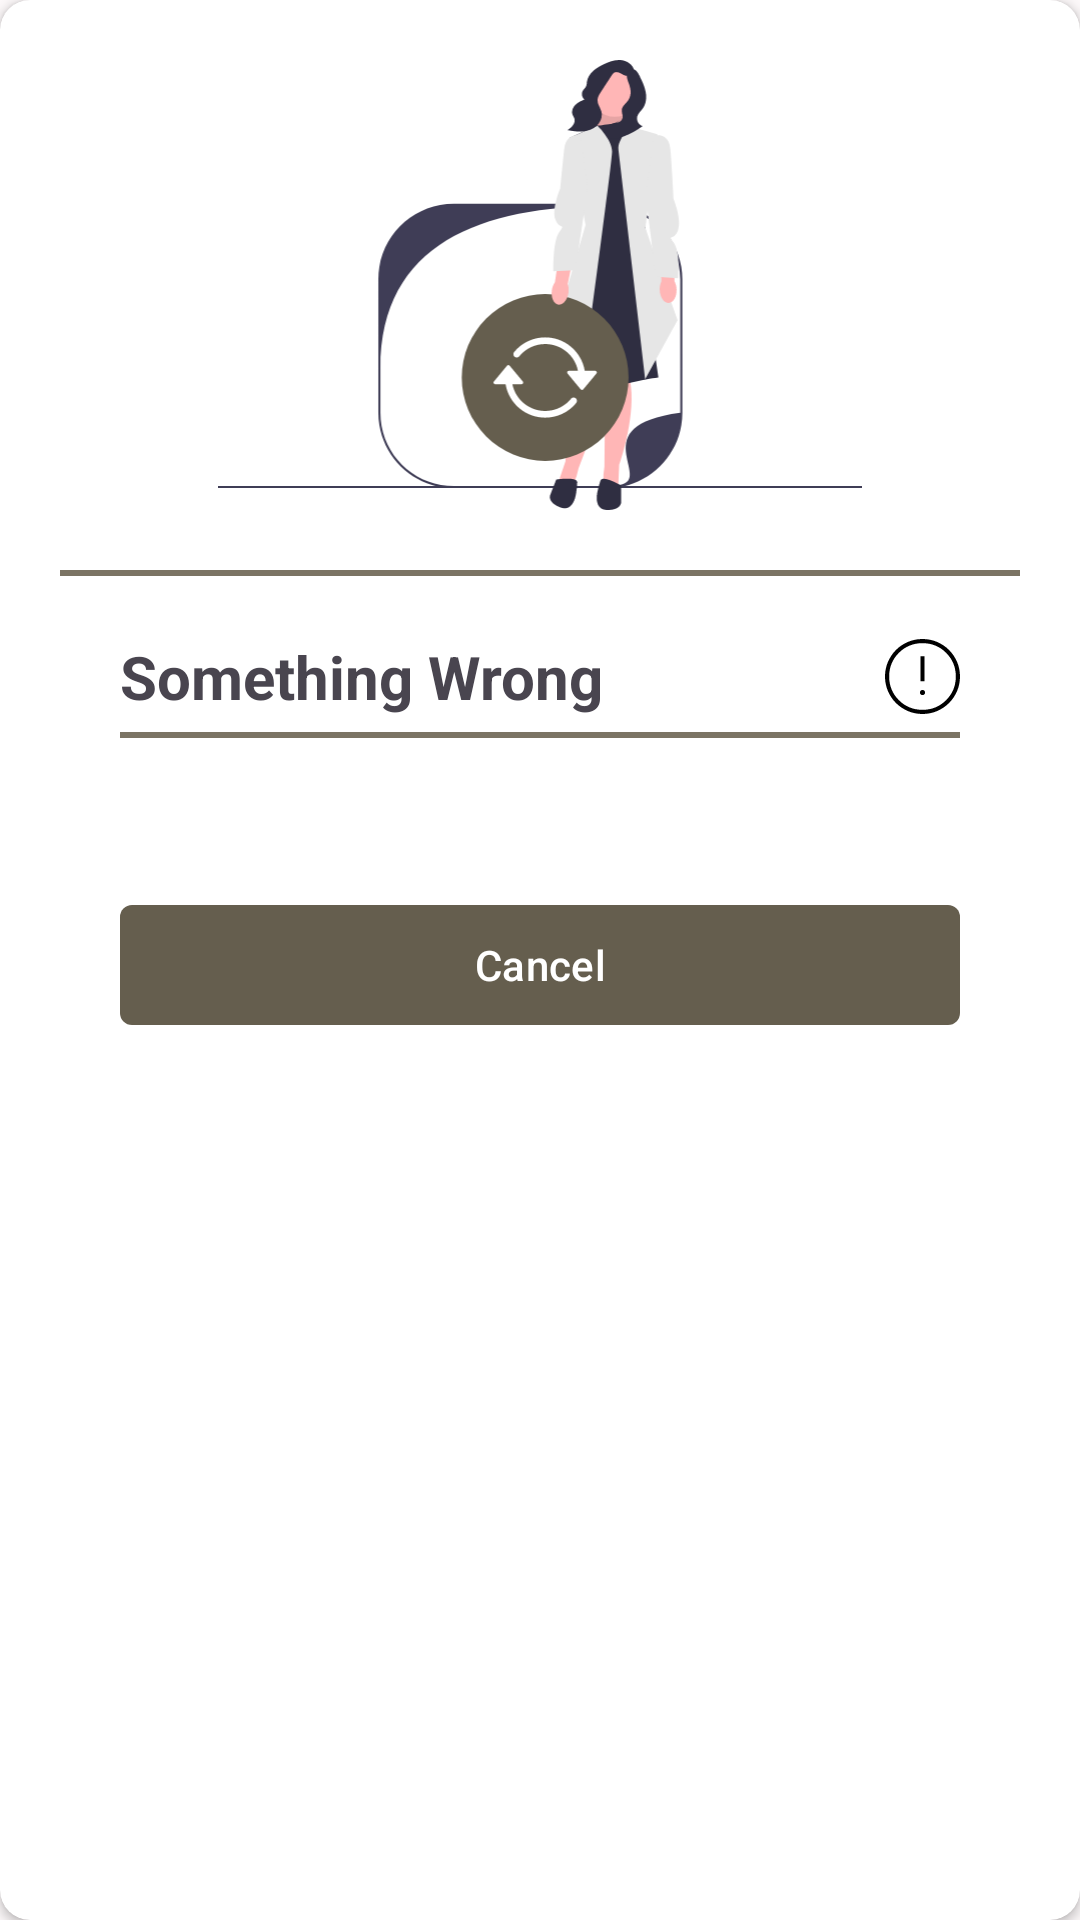

Reconstruct the res/layout file that produces this screen, plus the resources it refers to.
<!-- AndroidManifest.xml: application theme Theme.WarungStock -->
<!-- res/layout/fragment_error_dialog.xml -->
<?xml version="1.0" encoding="utf-8"?>
<androidx.cardview.widget.CardView xmlns:android="http://schemas.android.com/apk/res/android"
    xmlns:tools="http://schemas.android.com/tools"
    xmlns:app="http://schemas.android.com/apk/res-auto"
    android:layout_width="wrap_content"
    android:layout_height="wrap_content"
    app:contentPadding="20dp"
    app:cardCornerRadius="10dp"
    android:layout_marginHorizontal="20dp"
    tools:context=".ui.dialog.ErrorDialogFragment">

    <androidx.constraintlayout.widget.ConstraintLayout
        android:layout_width="match_parent"
        android:layout_height="match_parent">

        <ImageView
            android:id="@+id/imageView3"
            android:layout_width="0dp"
            android:layout_height="150dp"
            android:src="@drawable/ic_retry"
            app:layout_constraintEnd_toStartOf="@+id/guideline3"
            app:layout_constraintStart_toStartOf="@+id/guideline2"
            app:layout_constraintTop_toTopOf="parent" />

        <View
            android:id="@+id/view2"
            android:layout_width="match_parent"
            android:layout_height="2dp"
            android:layout_marginTop="20dp"
            android:background="@color/md_theme_tertiaryContainer_mediumContrast"
            app:layout_constraintEnd_toEndOf="parent"
            app:layout_constraintStart_toStartOf="parent"
            app:layout_constraintTop_toBottomOf="@+id/imageView3" />

        <TextView
            android:id="@+id/textView6"
            android:layout_width="wrap_content"
            android:layout_height="wrap_content"
            android:text="@string/something_wrong"
            android:layout_marginTop="20dp"
            android:textSize="20sp"
            android:textStyle="bold"
            app:layout_constraintStart_toStartOf="@+id/guideline2"
            app:layout_constraintTop_toBottomOf="@+id/view2" />

        <ImageView
            android:id="@+id/imageView2"
            android:layout_width="25dp"
            android:layout_height="25dp"
            android:src="@drawable/ic_caution"
            app:layout_constraintBottom_toBottomOf="@+id/textView6"
            app:layout_constraintEnd_toStartOf="@+id/guideline3"
            app:layout_constraintTop_toTopOf="@+id/textView6" />

        <View
            android:id="@+id/view"
            android:layout_width="0dp"
            android:layout_height="2dp"
            android:layout_marginTop="5dp"
            android:background="@color/md_theme_tertiaryContainer_mediumContrast"
            app:layout_constraintEnd_toEndOf="@+id/imageView2"
            app:layout_constraintHorizontal_bias="1.0"
            app:layout_constraintStart_toStartOf="@+id/textView6"
            app:layout_constraintTop_toBottomOf="@+id/textView6" />

        <TextView
            android:id="@+id/textView11"
            android:layout_width="0dp"
            android:layout_height="wrap_content"
            android:layout_marginTop="10dp"
            android:textSize="16sp"
            app:layout_constraintEnd_toStartOf="@+id/guideline3"
            app:layout_constraintStart_toStartOf="@+id/guideline2"
            app:layout_constraintTop_toBottomOf="@+id/view"
            tools:text="Can`t Save This Change Because Some Problem Occur" />


        <com.google.android.material.button.MaterialButton
            android:id="@+id/materialButton"
            android:layout_width="0dp"
            android:layout_height="wrap_content"
            android:layout_marginTop="20dp"
            android:foregroundTint="@color/md_theme_onTertiary"
            android:text="@string/cancel"
            app:backgroundTint="@color/md_theme_tertiary"
            app:layout_constraintEnd_toStartOf="@+id/guideline3"
            app:layout_constraintStart_toStartOf="@+id/guideline2"
            app:layout_constraintTop_toBottomOf="@+id/textView11"
            app:shapeAppearance="?attr/shapeAppearanceCornerExtraSmall" />

        <androidx.constraintlayout.widget.Guideline
            android:id="@+id/guideline2"
            android:layout_width="wrap_content"
            android:layout_height="wrap_content"
            android:orientation="vertical"
            app:layout_constraintGuide_begin="20dp" />

        <androidx.constraintlayout.widget.Guideline
            android:id="@+id/guideline3"
            android:layout_width="wrap_content"
            android:layout_height="wrap_content"
            android:orientation="vertical"
            app:layout_constraintGuide_end="20dp" />


    </androidx.constraintlayout.widget.ConstraintLayout>

</androidx.cardview.widget.CardView>
<!-- resources referenced by this layout -->
<resources>
  <color name="md_theme_onTertiary">#FFFFFF</color>
  <color name="md_theme_tertiary">#655E4E</color>
  <color name="md_theme_tertiaryContainer_mediumContrast">#7B7464</color>
  <string name="cancel">Cancel</string>
  <string name="something_wrong">Something Wrong</string>
  <style name="Theme.WarungStock" parent="Base.Theme.WarungStock">
          <item name="android:statusBarColor">@color/md_theme_primaryContainer_highContrast</item>
      </style>
  <color name="md_theme_primaryContainer_highContrast">#42424C</color>
  <color name="md_theme_primary">#5E5D68</color>
  <color name="md_theme_onPrimary">#FFFFFF</color>
  <color name="md_theme_primaryContainer">#C9C7D3</color>
  <color name="md_theme_onPrimaryContainer">#373740</color>
  <color name="md_theme_secondary">#2A5183</color>
  <color name="md_theme_onSecondary">#FFFFFF</color>
  <color name="md_theme_secondaryContainer">#5176AB</color>
  <color name="md_theme_onSecondaryContainer">#FFFFFF</color>
  <color name="md_theme_tertiaryContainer">#BCB3A1</color>
  <color name="md_theme_onTertiaryContainer">#2D281B</color>
  <color name="md_theme_error">#BA1A1A</color>
  <color name="md_theme_onError">#FFFFFF</color>
  <color name="md_theme_errorContainer">#FFDAD6</color>
  <color name="md_theme_onErrorContainer">#410002</color>
  <color name="md_theme_background">#FCF8F9</color>
  <color name="md_theme_onBackground">#1C1B1C</color>
  <color name="md_theme_surface">#FCF8F9</color>
  <color name="md_theme_onSurface">#1C1B1C</color>
  <color name="md_theme_surfaceVariant">#E0E2EF</color>
  <color name="md_theme_onSurfaceVariant">#434651</color>
  <color name="md_theme_outline">#747782</color>
  <color name="md_theme_outlineVariant">#C4C6D3</color>
  <color name="md_theme_inverseSurface">#313031</color>
  <color name="md_theme_inverseOnSurface">#F4F0F0</color>
  <color name="md_theme_inversePrimary">#C7C5D1</color>
  <color name="md_theme_primaryFixed">#E3E1ED</color>
  <color name="md_theme_onPrimaryFixed">#1B1B23</color>
  <color name="md_theme_primaryFixedDim">#C7C5D1</color>
  <color name="md_theme_onPrimaryFixedVariant">#464650</color>
  <color name="md_theme_secondaryFixed">#D5E3FF</color>
  <color name="md_theme_onSecondaryFixed">#001C3B</color>
  <color name="md_theme_secondaryFixedDim">#A6C8FF</color>
  <color name="md_theme_onSecondaryFixedVariant">#1F4779</color>
  <color name="md_theme_tertiaryFixed">#ECE1CE</color>
  <color name="md_theme_onTertiaryFixed">#201B0F</color>
  <color name="md_theme_tertiaryFixedDim">#CFC5B3</color>
  <color name="md_theme_onTertiaryFixedVariant">#4C4638</color>
  <color name="md_theme_surfaceDim">#DDD9DA</color>
  <color name="md_theme_surfaceBright">#FCF8F9</color>
  <color name="md_theme_surfaceContainerLowest">#FFFFFF</color>
  <color name="md_theme_surfaceContainerLow">#F7F3F3</color>
  <color name="md_theme_surfaceContainer">#F1EDED</color>
  <color name="md_theme_surfaceContainerHigh">#EBE7E8</color>
  <color name="md_theme_surfaceContainerHighest">#E5E1E2</color>
</resources>
